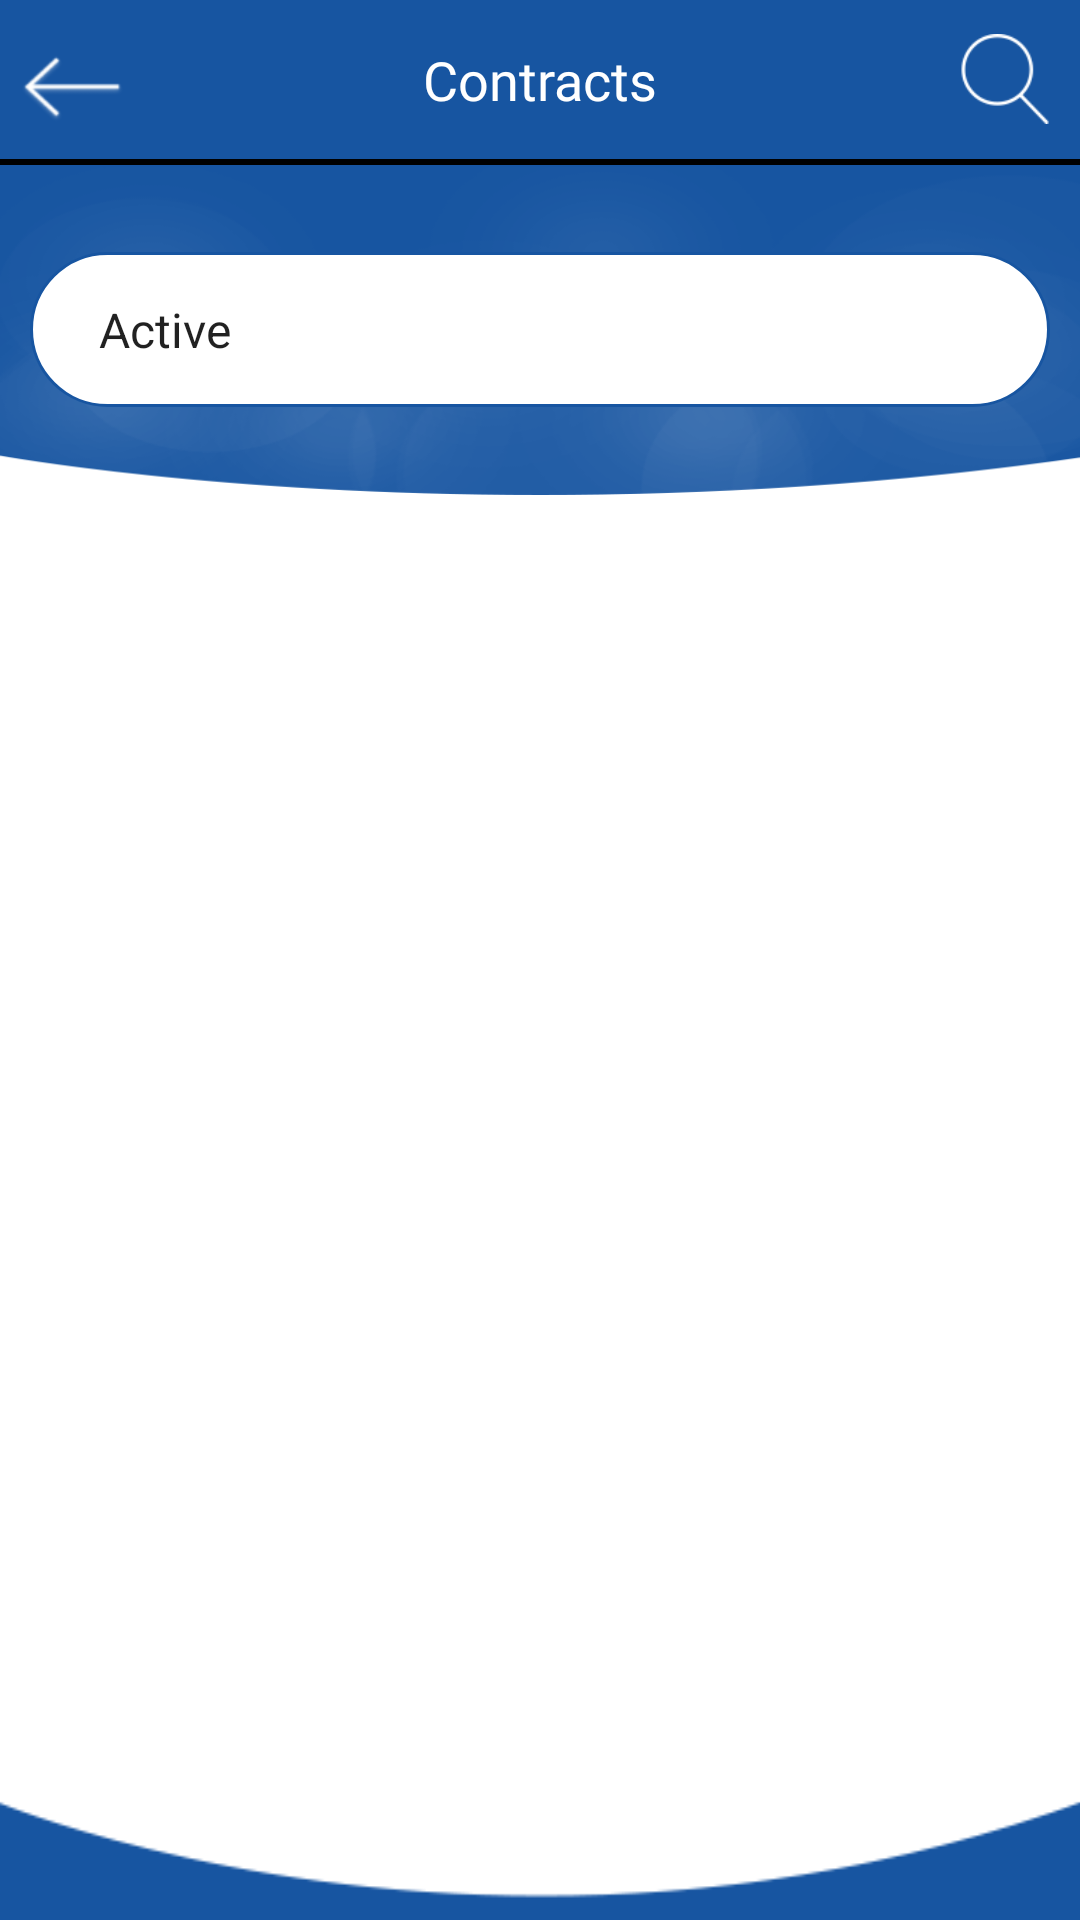

Android layout source for this screen:
<!-- AndroidManifest.xml: application theme AppTheme -->
<!-- res/layout/activity_contracts.xml -->
<?xml version="1.0" encoding="utf-8"?>
<android.support.constraint.ConstraintLayout
    xmlns:android="http://schemas.android.com/apk/res/android" android:layout_width="match_parent"
    android:layout_height="match_parent">

    <LinearLayout
android:background="@color/white"       android:orientation="vertical"
        android:layout_width="match_parent"
        android:layout_height="match_parent">
        <RelativeLayout

            android:layout_width="match_parent"
            android:layout_height="wrap_content"

            android:background="@color/colorPrimary">

            <Button
                android:layout_alignParentLeft="true"
                android:id="@+id/back_button"
                android:tint="@color/white"
                android:layout_width="48dp"
                android:layout_height="48dp"
                android:layout_marginRight="10dp"
                android:layout_marginTop="5dp"
                android:backgroundTint="@color/white"
                android:background="@drawable/back" />

            <TextView
                android:id="@+id/heading"
                android:layout_width="wrap_content"
                android:layout_height="wrap_content"
                android:layout_centerInParent="true"
                android:text="Contracts"
                android:fontFamily="@font/fontnew"
                android:textColor="@android:color/white"
                android:textSize="18dp" />
            <Button

                android:id="@+id/search"
                android:backgroundTint="@color/white"
                android:layout_marginRight="10dp"
                android:layout_centerVertical="true"
                android:layout_alignParentRight="true"
                android:background="@drawable/search"
                android:layout_width="30dp"
                android:layout_height="30dp" />
        </RelativeLayout>
        <View
            android:background="@color/black"
            android:layout_width="match_parent"
            android:layout_height="2dp"/>
        <ProgressBar
            android:visibility="gone"
            android:layout_width="50dp"
            android:id="@+id/progressBar"
            android:layout_height="50dp"
            android:layout_below="@+id/pass_RL"
            android:layout_centerHorizontal="true"
            android:layout_marginTop="40.0dip"
            android:layout_centerVertical="true"
            android:layout_gravity="center"
            android:indeterminateTint="@color/colorPrimary"
            />
        <RelativeLayout



            android:id="@+id/contentView"
            android:orientation="vertical"
            android:layout_width="match_parent"
            android:layout_height="match_parent">
            <LinearLayout
                android:orientation="vertical"
                android:layout_width="match_parent"
                android:layout_height="match_parent">
            <RelativeLayout
                android:id="@+id/header"

                android:background="@drawable/header"

                android:layout_width="match_parent"

                android:layout_height="110dp">
                <LinearLayout

                    android:layout_marginRight="10dp"
                    android:layout_marginLeft="10dp"
                    android:layout_centerVertical="true"
                    android:background="@drawable/rounded_corner_edittext"
                    android:layout_width="match_parent"
                    android:layout_height="wrap_content">


            <Spinner
                android:layout_gravity="center"


                android:paddingTop="10dp"
                android:paddingBottom="10dp"
                android:paddingRight="10dp"
                android:paddingLeft="10dp"
               android:layout_margin="5dp"
               android:backgroundTint="@color/white"
                android:id="@+id/contract_type"
                android:entries="@array/contract_type"
                android:layout_width="match_parent"
                android:layout_height="wrap_content"/>
                </LinearLayout>
            </RelativeLayout>


            <ListView
                android:layout_marginBottom="40dp"
                android:background="@color/white"

              android:divider="@null"

                android:id="@+id/listView"
                android:layout_width="match_parent"
                android:layout_height="match_parent"/>
            </LinearLayout>
            <View
                android:layout_alignParentBottom="true"
                android:background="@drawable/footer"
                android:layout_width="match_parent"
                android:layout_height="40dp"
                />
        </RelativeLayout>

    </LinearLayout>

</android.support.constraint.ConstraintLayout>
<!-- resources referenced by this layout -->
<resources>
  <string-array name="contract_type">
          <item>Active</item>
          <item>Blocked</item>
          <item>Closed</item>
          <item>All</item>
      </string-array>
  <color name="black">#000000</color>
  <color name="colorPrimary">#1755a1</color>
  <color name="white">#ffffff</color>
  <!-- drawable back: png bitmap (drawable-v24, 2407 bytes) -->
  <!-- drawable footer: png bitmap (drawable, 2724 bytes) -->
  <!-- drawable header: png bitmap (drawable, 47022 bytes) -->
  <!-- drawable rounded_corner_edittext (drawable) -->
  <?xml version="1.0" encoding="utf-8"?>
  <shape xmlns:android="http://schemas.android.com/apk/res/android"
      android:shape="rectangle">
      <corners android:radius="180dp" />
      <solid android:color="@color/white" />
      <stroke android:color="@color/colorPrimary"
          android:width="1dp"/>
  
  </shape>
  <!-- drawable search: png bitmap (drawable, 1386 bytes) -->
  <style name="AppTheme" parent="Theme.AppCompat.Light.DarkActionBar">
          
          <item name="colorPrimary">@color/colorPrimary</item>
          <item name="colorPrimaryDark">@color/colorPrimaryDark</item>
          <item name="colorAccent">@color/colorAccent</item>
      </style>
  <color name="colorPrimaryDark">#1755a1</color>
  <color name="colorAccent">#ff767676</color>
</resources>
